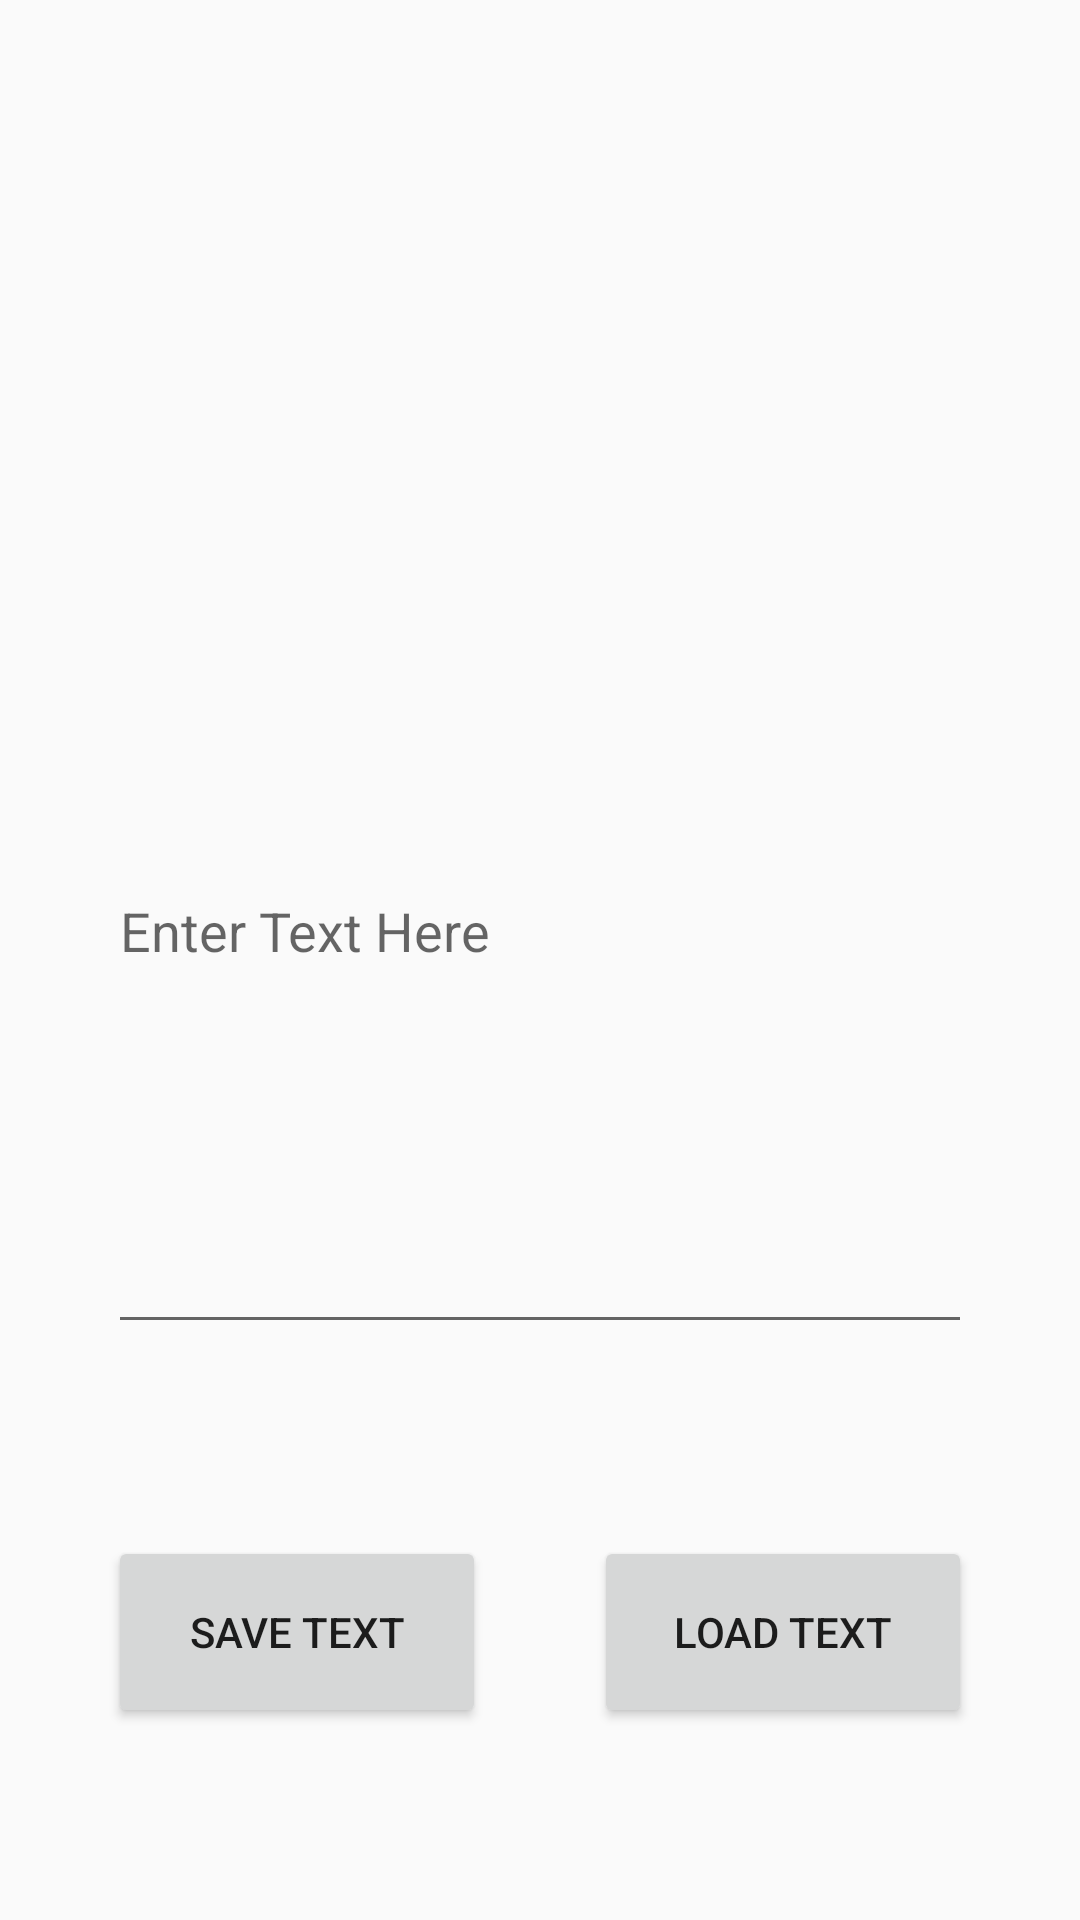

Produce the Android XML layout that renders to this screen, including the resource entries it uses.
<!-- AndroidManifest.xml: application theme Theme.AppCompat.DayNight.DarkActionBar -->
<!-- res/layout/activity_text_storage.xml -->
<?xml version="1.0" encoding="utf-8"?>
<LinearLayout xmlns:android="http://schemas.android.com/apk/res/android"
    xmlns:app="http://schemas.android.com/apk/res-auto"
    xmlns:tools="http://schemas.android.com/tools"
    android:layout_width="match_parent"
    android:layout_height="match_parent"
    android:orientation="vertical"
    tools:context=".TextStorage">

    <Space
        android:layout_width="match_parent"
        android:layout_height="0dp"
        android:layout_weight="10" />

    <LinearLayout
        android:layout_width="match_parent"
        android:layout_height="0dp"
        android:layout_weight="25"
        android:orientation="horizontal">

        <Space
            android:layout_width="0dp"
            android:layout_height="match_parent"
            android:layout_weight="2.5" />

        <TextView
            android:id="@+id/textView3"
            android:layout_width="0dp"
            android:layout_height="match_parent"
            android:layout_weight="20"
            android:text="" />

        <Space
            android:layout_width="0dp"
            android:layout_height="match_parent"
            android:layout_weight="2.5" />
    </LinearLayout>

    <Space
        android:layout_width="match_parent"
        android:layout_height="0dp"
        android:layout_weight="10" />

    <LinearLayout
        android:layout_width="match_parent"
        android:layout_height="0dp"
        android:layout_weight="25"
        android:orientation="horizontal">

        <Space
            android:layout_width="0dp"
            android:layout_height="match_parent"
            android:layout_weight="2.5" />

        <EditText
            android:id="@+id/editTextTextMultiLine"
            android:layout_width="0dp"
            android:layout_height="match_parent"
            android:layout_weight="20"
            android:ems="10"
            android:gravity="start|top"
            android:inputType="textMultiLine"
            android:hint="Enter Text Here" />

        <Space
            android:layout_width="0dp"
            android:layout_height="match_parent"
            android:layout_weight="2.5" />
    </LinearLayout>

    <Space
        android:layout_width="match_parent"
        android:layout_height="0dp"
        android:layout_weight="10" />

    <LinearLayout
        android:layout_width="match_parent"
        android:layout_height="0dp"
        android:layout_weight="10"
        android:orientation="horizontal">

        <Space
            android:layout_width="0dp"
            android:layout_height="match_parent"
            android:layout_weight="1" />

        <Button
            android:id="@+id/button2"
            android:layout_width="0dp"
            android:layout_height="match_parent"
            android:layout_weight="3.5"
            android:text="Save Text"
            android:onClick="save"/>

        <Space
            android:layout_width="0dp"
            android:layout_height="match_parent"
            android:layout_weight="1" />

        <Button
            android:id="@+id/button3"
            android:layout_width="0dp"
            android:layout_height="match_parent"
            android:layout_weight="3.5"
            android:text="Load Text"
            android:onClick="load"/>

        <Space
            android:layout_width="0dp"
            android:layout_height="match_parent"
            android:layout_weight="1" />

    </LinearLayout>

    <Space
        android:layout_width="match_parent"
        android:layout_height="0dp"
        android:layout_weight="10" />

</LinearLayout>
<!-- resources referenced by this layout -->
<resources>

</resources>
